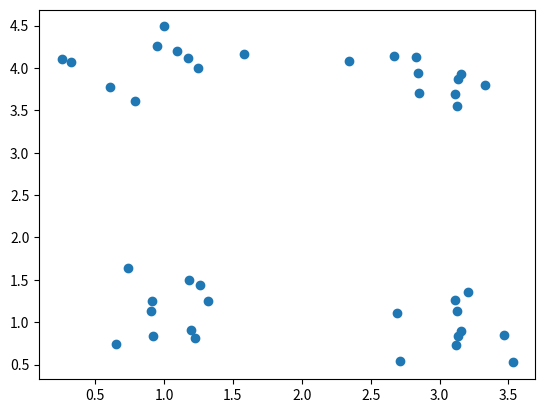
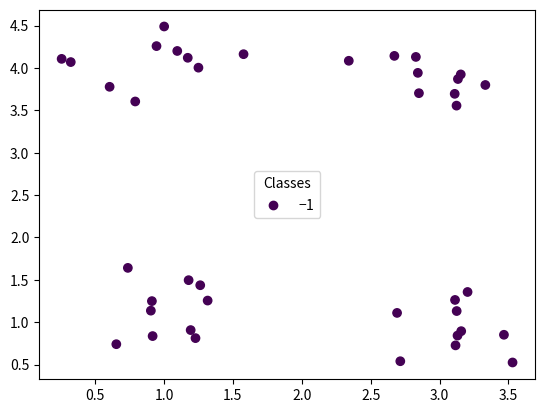
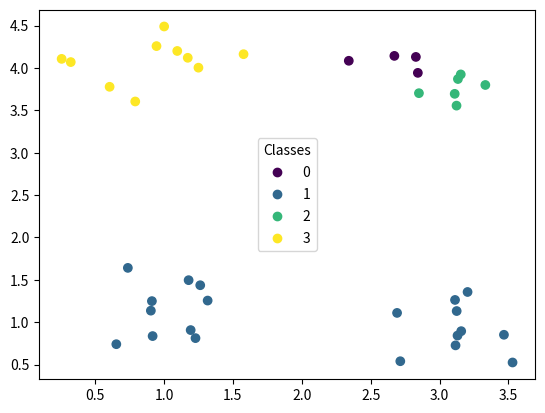

Write the Python code that produced these figures, in order.
import matplotlib
import numpy as np

rng = np.random.default_rng()
points=rng.normal((1,1),0.3,(10,2))  # Erzeugen von einem n-dimensionalen Array mit 10 Punkten um (1,1)
points = np.append(points, rng.normal((3,4),0.3,(10,2)), axis=0) # Anhängen von 10 Punkten um (3,4) an das ndarray
points = np.append(points, rng.normal((1,4),0.3,(10,2)), axis=0)
points = np.append(points, rng.normal((3,1),0.3,(10,2)), axis=0)
points

x_values = points[:,0]
y_values = points[:,1]
matplotlib.pyplot.scatter(x=x_values,y=y_values)

ones = np.ones((40,1))  # Erstellt ein ndarray aus 40 1-Werten
minus_ones = ones*-1    # Multipliziert jeden Wert im Array ones mit -1, sodass das Array aus -1 besteht.
points_with_labels = np.append(points, minus_ones, axis=1)  # Die negativen Labels werden als dritte Dimension an die Punkte angehängt
fig, ax = matplotlib.pyplot.subplots()  # Erstellt ein Plotobjekt
scatter = ax.scatter(x=x_values,y=y_values, c = minus_ones) # Fügt den eigentlichen Plot hinzu
legend1 = ax.legend(*scatter.legend_elements(),
                    loc="center", title="Classes")  # Erstellt eine Legende


def distance(point_a, point_b):
    x_a = point_a[0]
    y_a = point_a[1]
    x_b = point_b[0]
    y_b = point_b[1]
    sum = (x_a-x_b)**2+(y_a-y_b)**2     # Der Operator a**b entspricht der b-ten Potenz von as
    return np.sqrt(sum)     # Wir geben die Wurzel von sum zurück

def distance_to_list(point, list_of_points):
    if type(list_of_points) is np.ndarray:      # Sollten Sie ein ndarray übergeben, wandeln wir es an dieser Stelle in die von uns gewünschte Liste um
        list = []       # Erzeugen einer neuen Liste
        length = list_of_points.shape[0]      # Die Liste soll die Länge des nd-Arrays haben. Dies ist in unserem Fall die erste Dimension
        for i in range(0,length):       # Die for-Schleife besucht jeden Wert in range(0,length), was in diesem Fall jeder natürlichen Zahl in [0, length) entspricht
            list.append(list_of_points[i,0:2])  # Eine Zeile aus dem Array wird hinten an die Liste angehängt.
            # Für den Fall, dass auch Labels übergeben wurden, wird hier auch die zweite Dimension auf den x- und den y-Wert beschränkt
        list_of_points = list       # Das nd-Array wird nach Ende des Schleifendurchlaufs durch die Liste ersetzt.
    dist = 0
    for i in range(0,len(list_of_points)):
        dist += distance(point, list_of_points[i])   # a+=b entspricht a = a+b
    return dist

def initialize (k, points):
    means = []
    for i in range(0,k):
        mean = rng.integers(0,points.shape[0])
        means.append(points[mean,0:2])
    return means

for k in range(1, 20):
    test_samples = rng.normal((3,4),0.3,(k*10,2))
    test_means = initialize(k, test_samples)
    if type(test_means) is not list:
        print("initialize("+str(k)+", test_samples) gibt keine Liste zurück")
        continue
    if len(test_means) != k:
        print("initialize("+str(k)+", test_samples) gibt nicht "+str(k)+" means wieder sondern "+str(len(test_means)))
        continue
    sample_points = test_samples.tolist()
    for mean in test_means:
        if mean.tolist() not in sample_points:
            print("initialize("+str(k)+", test_samples) gibt einen mean zurück, der kein Beispielpunkt ist")
print("Test beendet")

def update_assignment(means, points_with_labels):
    updated = False
    for i in range(0,points_with_labels.shape[0]):
        point= points_with_labels[i,0:2]
        label = points_with_labels[i,2]
        min_dist = distance(point, means[0])
        min_label = 0
        for k in range(1,len(means)):
            dist = distance(point, means[k])
            if dist< min_dist:
                min_dist = dist
                min_label = k
        if label != min_label:
            updated= True
            points_with_labels[i,2] = min_label
    return updated

assign_test_points =np.array([[0.81978,1.17051,-1.00000],
[1.48120,0.96536,-1.00000],
[0.94599,0.31114,-1.00000],
[0.75984,0.93593,-1.00000],
[2.89074,4.21255,-1.00000],
[2.94237,4.12130,-1.00000],
[2.98080,3.50789,-1.00000],
[2.45449,4.12931,-1.00000],
[1.62633,4.56571,-1.00000],
[0.85234,4.52376,-1.00000],
[0.86853,3.77435,-1.00000],
[0.94646,4.04733,-1.00000],
[3.13563,0.99857,-1.00000],
[3.48784,0.50411,-1.00000],
[2.89875,1.06748,-1.00000],
[2.98594,0.82798,-1.00000]])
assign_1_results = np.array([[0.81978,1.17051,0.00000],
[1.48120,0.96536,0.00000],
[0.94599,0.31114,0.00000],
[0.75984,0.93593,0.00000],
[2.89074,4.21255,0.00000],
[2.94237,4.12130,0.00000],
[2.98080,3.50789,0.00000],
[2.45449,4.12931,0.00000],
[1.62633,4.56571,0.00000],
[0.85234,4.52376,0.00000],
[0.86853,3.77435,0.00000],
[0.94646,4.04733,0.00000],
[3.13563,0.99857,0.00000],
[3.48784,0.50411,0.00000],
[2.89875,1.06748,0.00000],
[2.98594,0.82798,0.00000]])
assign_2_results = np.array([[0.81978,1.17051,0.00000],
[1.48120,0.96536,0.00000],
[0.94599,0.31114,0.00000],
[0.75984,0.93593,0.00000],
[2.89074,4.21255,1.00000],
[2.94237,4.12130,1.00000],
[2.98080,3.50789,1.00000],
[2.45449,4.12931,1.00000],
[1.62633,4.56571,1.00000],
[0.85234,4.52376,1.00000],
[0.86853,3.77435,1.00000],
[0.94646,4.04733,1.00000],
[3.13563,0.99857,0.00000],
[3.48784,0.50411,0.00000],
[2.89875,1.06748,0.00000],
[2.98594,0.82798,0.00000]])
assign_3_results = np.array([[0.81978,1.17051,0.00000],
[1.48120,0.96536,0.00000],
[0.94599,0.31114,0.00000],
[0.75984,0.93593,0.00000],
[2.89074,4.21255,1.00000],
[2.94237,4.12130,1.00000],
[2.98080,3.50789,1.00000],
[2.45449,4.12931,1.00000],
[1.62633,4.56571,2.00000],
[0.85234,4.52376,2.00000],
[0.86853,3.77435,2.00000],
[0.94646,4.04733,2.00000],
[3.13563,0.99857,0.00000],
[3.48784,0.50411,0.00000],
[2.89875,1.06748,0.00000],
[2.98594,0.82798,0.00000]])
assign_4_results = np.array([[0.81978,1.17051,0.00000],
[1.48120,0.96536,0.00000],
[0.94599,0.31114,0.00000],
[0.75984,0.93593,0.00000],
[2.89074,4.21255,1.00000],
[2.94237,4.12130,1.00000],
[2.98080,3.50789,1.00000],
[2.45449,4.12931,1.00000],
[1.62633,4.56571,2.00000],
[0.85234,4.52376,2.00000],
[0.86853,3.77435,2.00000],
[0.94646,4.04733,2.00000],
[3.13563,0.99857,3.00000],
[3.48784,0.50411,3.00000],
[2.89875,1.06748,3.00000],
[2.98594,0.82798,3.00000]])

# Kontrolle mit einem Mean
means = [np.array([1,1])]
check_updated = update_assignment(means, assign_test_points)
if check_updated is not True:
    print("1: Punkte ohne Label werden einem Mean nicht zugeordnet oder es wird ein falscher Wert zurückgegeben")
if -1.0 in assign_test_points[:,2]:
    print("1: Manche Punkte wurden keinem Cluster zugeordnet")
if (assign_test_points != assign_1_results).any():
    print("1: Punkte werden dem falschen Cluster zugeordnet")
check_updated = update_assignment(means, assign_test_points)
if check_updated is True:
    print("1: Beim zweiten Aufruf mit den selben Means wurde das Ergebnis verändert")
# Kontrolle mit 2 Means
means.append(np.array([3,4]))
check_updated = update_assignment(means, assign_test_points)
if check_updated is not True:
    print("2: Punkte werden nicht angepasst, obwohl dies nötig wäre oder es wird ein falscher Wert zurückgegeben")
if -1.0 in assign_test_points[:,2]:
    print("2: Manche Punkte wurden keinem Cluster zugeordnet")
if (assign_test_points != assign_2_results).any():
    print("2: Punkte werden dem falschen Cluster zugeordnet")
check_updated = update_assignment(means, assign_test_points)
if check_updated is True:
    print("2: Beim zweiten Aufruf mit den selben Means wurde das Ergebnis verändert")
# Kontrolle mit 3 Means
means.append(np.array([1,4]))
check_updated = update_assignment(means, assign_test_points)
if check_updated is not True:
    print("3: Punkte werden nicht angepasst, obwohl dies nötig wäre oder es wird ein falscher Wert zurückgegeben")
if -1.0 in assign_test_points[:,2]:
    print("3: Manche Punkte wurden keinem Cluster zugeordnet")
if (assign_test_points != assign_3_results).any():
    print("3: Punkte werden dem falschen Cluster zugeordnet")
check_updated = update_assignment(means, assign_test_points)
if check_updated is True:
    print("3: Beim zweiten Aufruf mit den selben Means wurde das Ergebnis verändert")
# Kontrolle mit 4 means
means.append(np.array([3,1]))
check_updated = update_assignment(means, assign_test_points)
if check_updated is not True:
    print("4: Punkte werden nicht angepasst, obwohl dies nötig wäre oder es wird ein falscher Wert zurückgegeben")
if -1.0 in assign_test_points[:,2]:
    print("4: Manche Punkte wurden keinem Cluster zugeordnet")
if (assign_test_points != assign_4_results).any():
    print("4: Punkte werden dem falschen Cluster zugeordnet")
check_updated = update_assignment(means, assign_test_points)
if check_updated is True:
    print("4: Beim zweiten Aufruf mit den selben Means wurde das Ergebnis verändert")
print("Test beendet")

def update_center(means, points_with_labels):
    updated_means = []
    for i in range(0,len(means)):
        sum=np.array([0.0,0.0])
        count = 0
        assigned_points = points_with_labels[points_with_labels[:,2]==i][:,0:2]
        for j in range(0,assigned_points.shape[0]):
            sum+= assigned_points[j,:]
            count +=1
        if count != 0:
            new_mean = sum/count
            updated_means.append(new_mean)
        else:
            mean = rng.integers(0,points_with_labels.shape[0])
            updated_means.append(points_with_labels[mean,0:2])
    return updated_means

# Wir betrachten die vier Punkte, um die wir unsere Cluster generiert haben als Clustermittelpunkte
# Außerdem betrachten wir den ersten, die ersten beiden und die ersten drei Mittelpunkte jeweils einzeln, um die Implementierung mit einer unterschiedlichen Anzahl Cluster zu testen.
means1 = [np.array([1,1])]
means2 = [np.array([1,1]), np.array([3,4])]
means3 = [np.array([1,1]), np.array([3,4]), np.array([1,4])]
means4 = [np.array([1,1]), np.array([3,4]), np.array([1,4]), np.array([3,1])]
# Wir berechnen insgesamt 16 verschiedene Varianten. Zu jeder unserer 4 Mittelpunktmengen berechnen wir die neune Clustermittelpunkte für jedes der vier Clusterings, die wir beim Test der vorherigen Methode erstellt haben.
results_update = [[update_center(means1, assign_1_results), update_center(means1, assign_2_results), update_center(means1, assign_3_results), update_center(means1, assign_4_results)], [update_center(means2, assign_1_results), update_center(means2, assign_2_results), update_center(means2, assign_3_results), update_center(means2, assign_4_results)], [update_center(means3, assign_1_results), update_center(means3, assign_2_results), update_center(means3, assign_3_results), update_center(means3, assign_4_results)], [update_center(means4, assign_1_results), update_center(means4, assign_2_results), update_center(means4, assign_3_results), update_center(means4, assign_4_results)]]
for i in range(0,4):
    # Es wird geprüft, ob stehts die richtige Anzahl an Mittelpunkten widergegeben wird
    for j in range(0,4):
        if len(results_update[i][j])!=i+1:
            print(str(i+1)+": Es wurde die falsche Anzahl an Means ausgegeben:"+str(len(results_update[i][j])))
    # Der Mittelpunkt von Klasse 1 wird betratchet. Dieser ist in jeder Situation deterministisch.
    # Um Rundungsfehler abzufangen, wird hier nur betrachtet, ob der Wert nahe am gesuchten Wert ist.
    if distance(results_update[i][0][0], np.array([2.00481438, 2.478955]))>0.01:
        print(str(i+1)+".1.1: Es wurde ein falscher Mean ausgegeben.")
    if distance(results_update[i][1][0], np.array([2.06437125, 0.847635]))>0.01:
        print(str(i+1)+".2.1: Es wurde ein falscher Mean ausgegeben.")
    if distance(results_update[i][2][0], np.array([2.06437125, 0.847635]))>0.01:
        print(str(i+1)+".3.1: Es wurde ein falscher Mean ausgegeben.")
    if distance(results_update[i][3][0], np.array([1.0017025, 0.845735]))>0.01:
        print(str(i+1)+".4.1: Es wurde ein falscher Mean ausgegeben.")
    # Gibt es nur ein Cluster in den Daten, ergibt es keinen Sinn, die anderen Clustermittelpunkte zu betrachten
    if i == 0:
        continue
    # Der Mittelpunkt von Klasse 2 wird betrachtet. Wurden alle Punkte Cluster 1 zugeordnet, so ist dieser Punkt nicht bestimmt, weswegen ein Mittelpunkt nicht kontrolliert wird.
    if distance(results_update[i][1][1], np.array([1.94526,4.11028]))>0.01:
        print(str(i+1)+".2.2: Es wurde ein falscher Mean ausgegeben.")
    if distance(results_update[i][2][1], np.array([2.81710,3.99276]))>0.01:
        print(str(i+1)+".3.2: Es wurde ein falscher Mean ausgegeben.")
    if distance(results_update[i][3][1], np.array([2.81710,3.99276]))>0.01:
        print(str(i+1)+".4.2: Es wurde ein falscher Mean ausgegeben.")
    if i == 1:
        continue
    # Kontrolle vom dritten Mittelpunkt
    if distance(results_update[i][2][2], np.array([1.07342,4.22779]))>0.01:
        print(str(i+1)+".3.3: Es wurde ein falscher Mean ausgegeben.")
    if distance(results_update[i][3][2], np.array([1.07342,4.22779]))>0.01:
        print(str(i+1)+".4.3: Es wurde ein falscher Mean ausgegeben.")
    if i == 2:
        continue
    # Kontrolle vom vierten Mittelpunkt
    if distance(results_update[i][3][3], np.array([3.12704,0.84953]))>0.01:
        print(str(i+1)+".4.4: Es wurde ein falscher Mean ausgegeben.")
print("Test beendet")

def lloyd(k, points_with_labels):
    means = initialize(k, points_with_labels)
    cluster_assignment = points_with_labels.copy()
    while update_assignment(means, cluster_assignment):
        update_center(means, cluster_assignment)
    return cluster_assignment

result = lloyd(4, points_with_labels)
fig, ax = matplotlib.pyplot.subplots()
scatter = ax.scatter(x=result[:,0],y=result[:,1], c = result[:,2])
legend1 = ax.legend(*scatter.legend_elements(),
                    loc="center", title="Classes")